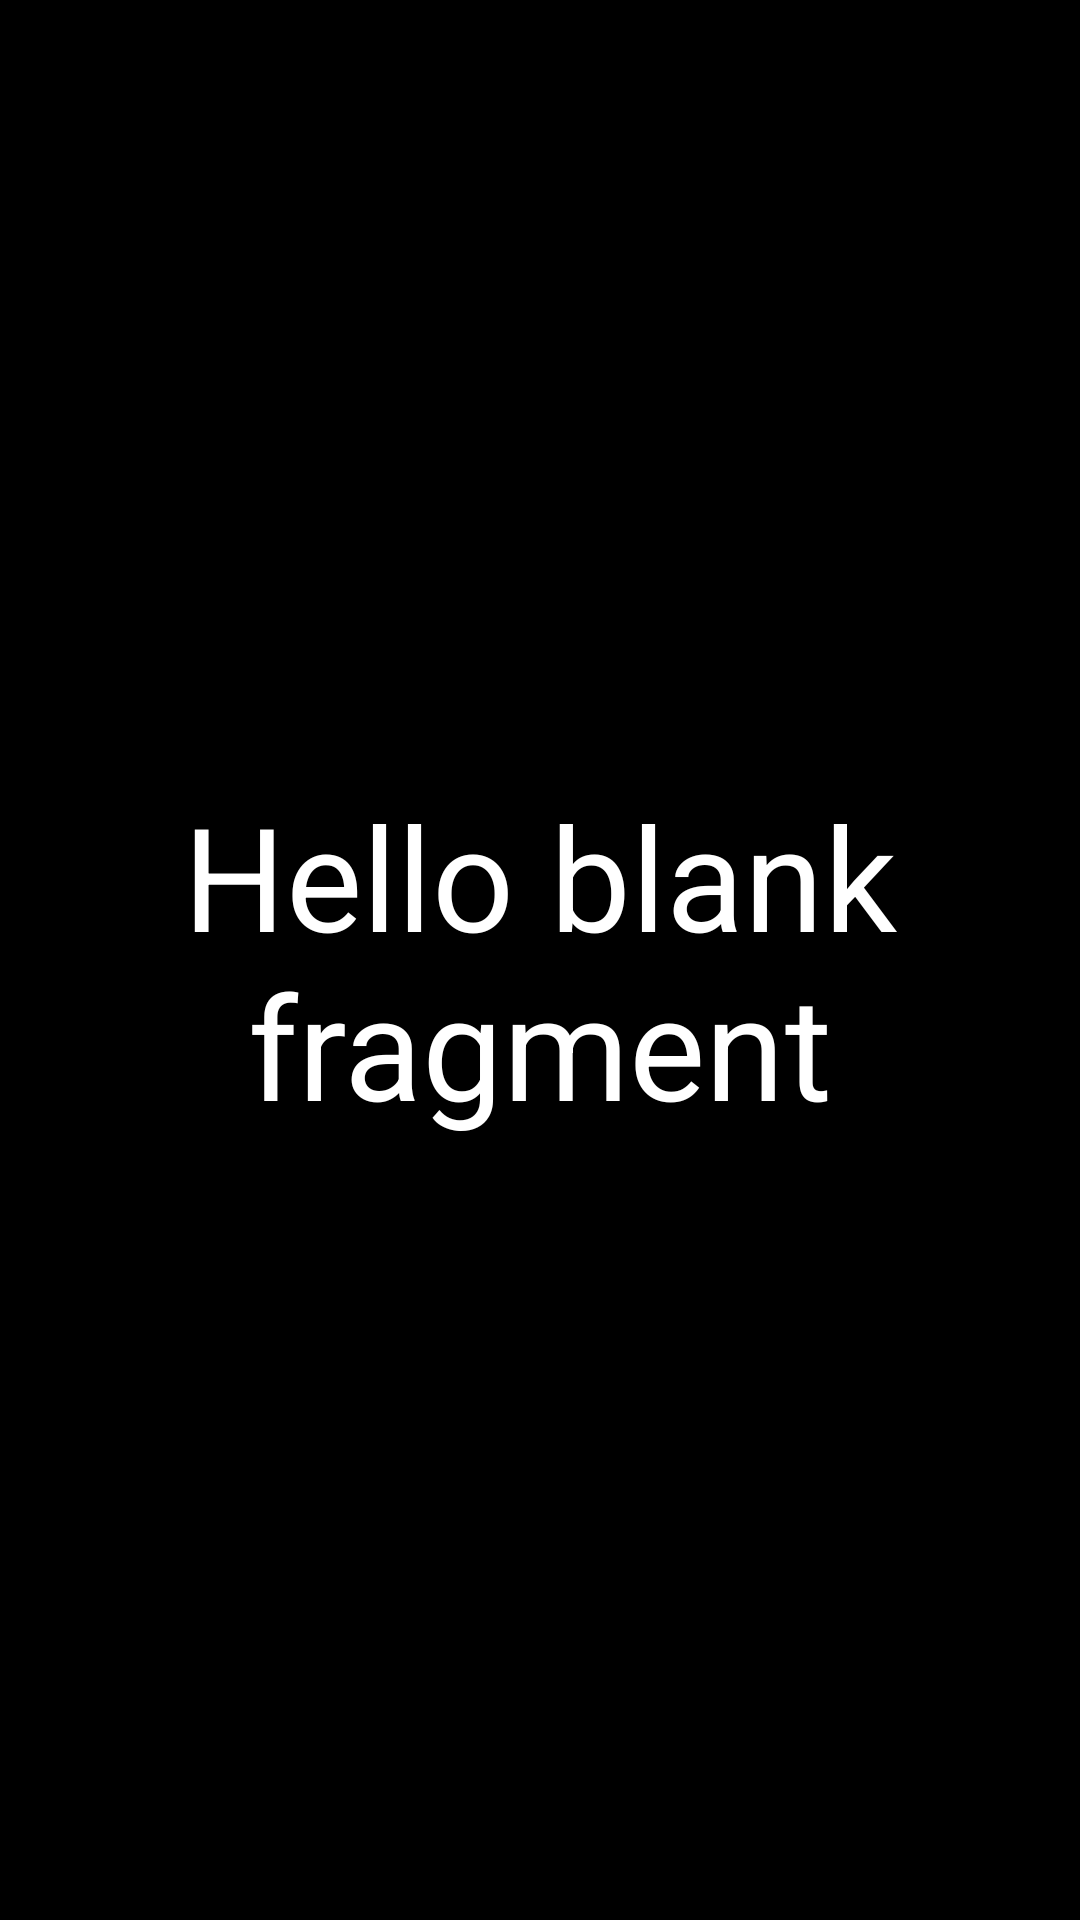

Android layout source for this screen:
<!-- AndroidManifest.xml: application theme Theme.InterviewPlayground -->
<!-- res/layout/fragment_a.xml -->
<?xml version="1.0" encoding="utf-8"?>
<FrameLayout xmlns:android="http://schemas.android.com/apk/res/android"
    xmlns:tools="http://schemas.android.com/tools"
    android:layout_width="match_parent"
    android:background="@color/black"
    android:layout_height="match_parent"
    tools:context=".FragmentA">

    
    <TextView
        android:layout_width="match_parent"
        android:layout_height="match_parent"
        android:textSize="48sp"
        android:textColor="@color/white"
        android:gravity="center"
        android:text="@string/hello_blank_fragment" />

</FrameLayout>
<!-- resources referenced by this layout -->
<resources>
  <string name="hello_blank_fragment">Hello blank fragment</string>
  <style name="Theme.InterviewPlayground" parent="Base.Theme.InterviewPlayground" />
  <style name="Base.Theme.InterviewPlayground" parent="Theme.Material3.DayNight.NoActionBar">
          
          
      </style>
  <!-- not gathered from this repository: default colours our renderer supplied (Android Studio template values) -->
  <color name="black">#FF000000</color>
  <color name="white">#FFFFFFFF</color>
</resources>
